Run: headless pygame with SDL's dummy video driver; simulated clock (each Clock.tick advances the game by its frame time, no real sleeping); random seed 0; keys injected as events and as key.get_pressed() state; mouse plan: one left click at the window centre at the start of phase 2, then a move to the lower-right quarter at the start of phase 3.
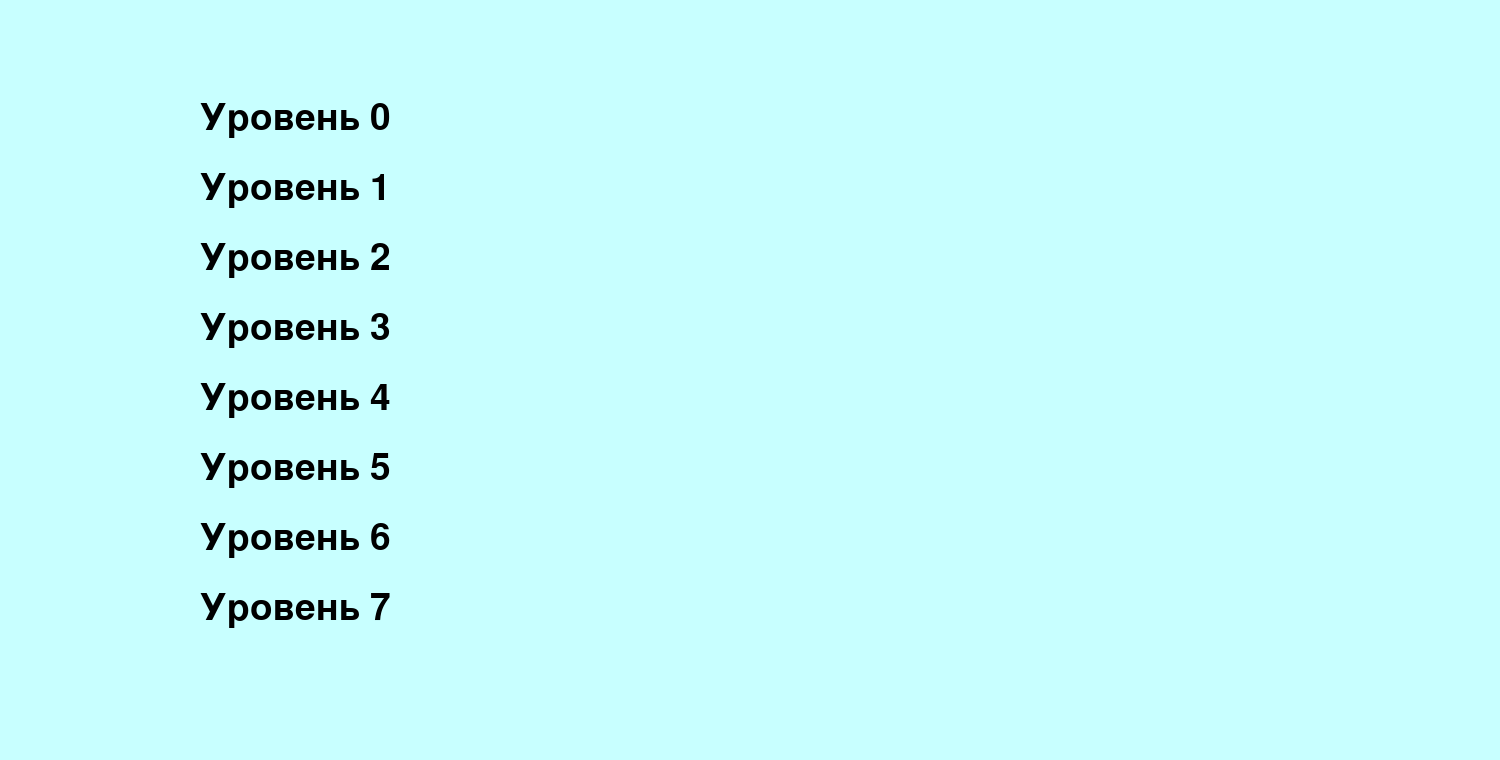
Frame 1 of 4 · flips 1–60 · no input
Frame 2 of 4 · flips 61–180 · clicked the window centre · tapped SPACE, RETURN · held RIGHT (→), D · screen unchanged from frame 1, image omitted
Frame 3 of 4 · flips 181–300 · moved the mouse to the lower-right quarter · held DOWN (↓), S · screen unchanged from frame 2, image omitted
Frame 4 of 4 · flips 301–420 · held LEFT (←), A, UP (↑), W · screen unchanged from frame 3, image omitted

The pygame program that drew these frames:

import pygame
import random 
pygame.init()
BLACK = (0,0,0)
YELLOW = (255,255,0)
BACK = (200,255,255)
DARK_BLUE = (0,0,100)
RED = (255,0,0)
GREEN = (0,255,0)

LABEL = 'CLICK!'
WAITS = [1,1,0.5,0.5,0.5,0.25,0.25,0.25]
SCORES = [5,10,5,10,15,5,10,15,15]

class Area:
    def __init__(self, x, y, width = 300, height = 150, color = BACK):
        self.rect = pygame.Rect(x, y, width, height)
        self.fill_color = color

    def draw(self):
        pygame.draw.rect(mv, self.fill_color, self.rect)
    def collidepoint(self, x, y):
        return self.rect.collidepoint(x,y)
class TextArea(Area):
    def set_text(self, text, fsize = 55, color=BLACK):
        self.text_color = color
        self.fsize = fsize
        self.text = text
        return self
    def draw(self, shift_x = 0, shift_y = 0):
        super().draw()
        self.image = pygame.font.Font(None, self.fsize).render(self.text, True, self.text_color)
        mv.blit(self.image,(self.rect.x + shift_x, self.rect.y + shift_y))

class Label(TextArea):
    def __init__(self, x, y, width=300, height=150, color=DARK_BLUE):
        super().__init__(x + 20, y + 20, width - 40, height - 40, color=YELLOW)
        self.frame = pygame.rect.Rect(x,y, width, height)
        self.frame_color = color
        self.text = ''
    def draw(self, shift_x=0, shift_y=0):
        pygame.draw.rect(mv, self.frame_color, self.frame)
        return super().draw(shift_x, shift_y)
    def click(self, position):
        global score
        if self.collidepoint(*position):
            if self.text == LABEL:
                self.fill_color = GREEN
                score += 1 
            else:
                self.fill_color = RED 
                score -= 1
    
mv = pygame.display.set_mode((1500, 760))

game = True
level = 0
FPS = 40
wait = 0
WAIT = FPS * WAITS[level]
areas = []
for x in [200,1000]:
    for y in [500,100]:
        areas.append(Label(x,y))

clock = pygame.time.Clock()
score_label = TextArea(0,0,300,50)
time_label = TextArea(1200,0,300,50)
level_label = TextArea(600,0,300,50)
game_over_label = TextArea(0,0,1500,760, color=RED)
win_label = TextArea(0,0,1500,760, color=GREEN)
reload = Label(570,450,250,100)
new_level = Label(570,600,250,100)
menu_labels = [TextArea(200,70 * i + 100, height=70).set_text(f'Уровень {i}') for i in range(len(WAITS))]

x,y = 0,0
score = 0
time = 0
menu = True
while game:
    pygame.display.update()
    clock.tick(FPS)
    mv.fill(BACK)
    reload.fill_color = YELLOW
    new_level.fill_color = YELLOW
    
    for event in pygame.event.get():
        if event.type == pygame.QUIT:
            game = False
        if event.type == pygame.MOUSEBUTTONDOWN and event.button == 1:
            x,y = event.pos
            if menu:
                for i,label in enumerate(menu_labels):
                    if label.collidepoint(x,y):
                        level = i
                        menu = False
                        label.text_color = RED
                        label.draw()
            for box in areas:
                box.fill_color = YELLOW
                box.click(event.pos)
            if reload.collidepoint(x,y):
                score = 0
                game = True
                time = 0
                reload.fill_color = GREEN
                reload.draw(shift_x=10, shift_y=20)
                continue
            if new_level.collidepoint(x,y):
                score = 0 
                game = True
                time = 0
                new_level.fill_color = GREEN
                new_level.set_text('Next level')
                new_level.draw(shift_x=10, shift_y=20)
                level += 1
                WAIT = FPS * WAITS[level]
                continue
    if menu:
        for i,label in enumerate(menu_labels, 1):
            # label.set_text(f'Уровень {i}')
            label.draw()
        continue

    if score >= SCORES[level]:
        win_label.set_text('YOU \'RE WINNER CHAMPION!', fsize=100)
        win_label.draw(shift_x = 220, shift_y = 320)
        reload.set_text('Play again', fsize=50)
        reload.draw(shift_x = 10, shift_y = 20)
        if level < len(WAITS) - 1:
            new_level.set_text('Next level', fsize=50)
            new_level.draw(shift_x=10, shift_y=20)
        continue
    if time >= 10:
        game_over_label.set_text('Game Over',fsize=100)
        game_over_label.draw(shift_x = 520, shift_y = 320)
        reload.set_text('Play again', fsize=50)
        reload.draw(shift_x = 10, shift_y = 20)
        continue
                        
    if wait == 0:
        cards = random.randint(0, len(areas) - 1)
        wait = WAIT
        time += WAITS[level]
    else:
        wait -= 1
    for i,box in enumerate(areas):
        if i == cards:
            box.set_text(LABEL)
        else:
            box.set_text('')
        box.draw(55,35)

    score_label.set_text(f'Cчёт: {score}')
    score_label.draw(shift_x = 5, shift_y = 5)
    time_label.set_text(f'Время: {time} с.')
    time_label.draw(shift_x = 5, shift_y = 5)
    level_label.set_text(f'Уровень: {level + 1}')
    level_label.draw(shift_x = 5, shift_y = 5)


    
